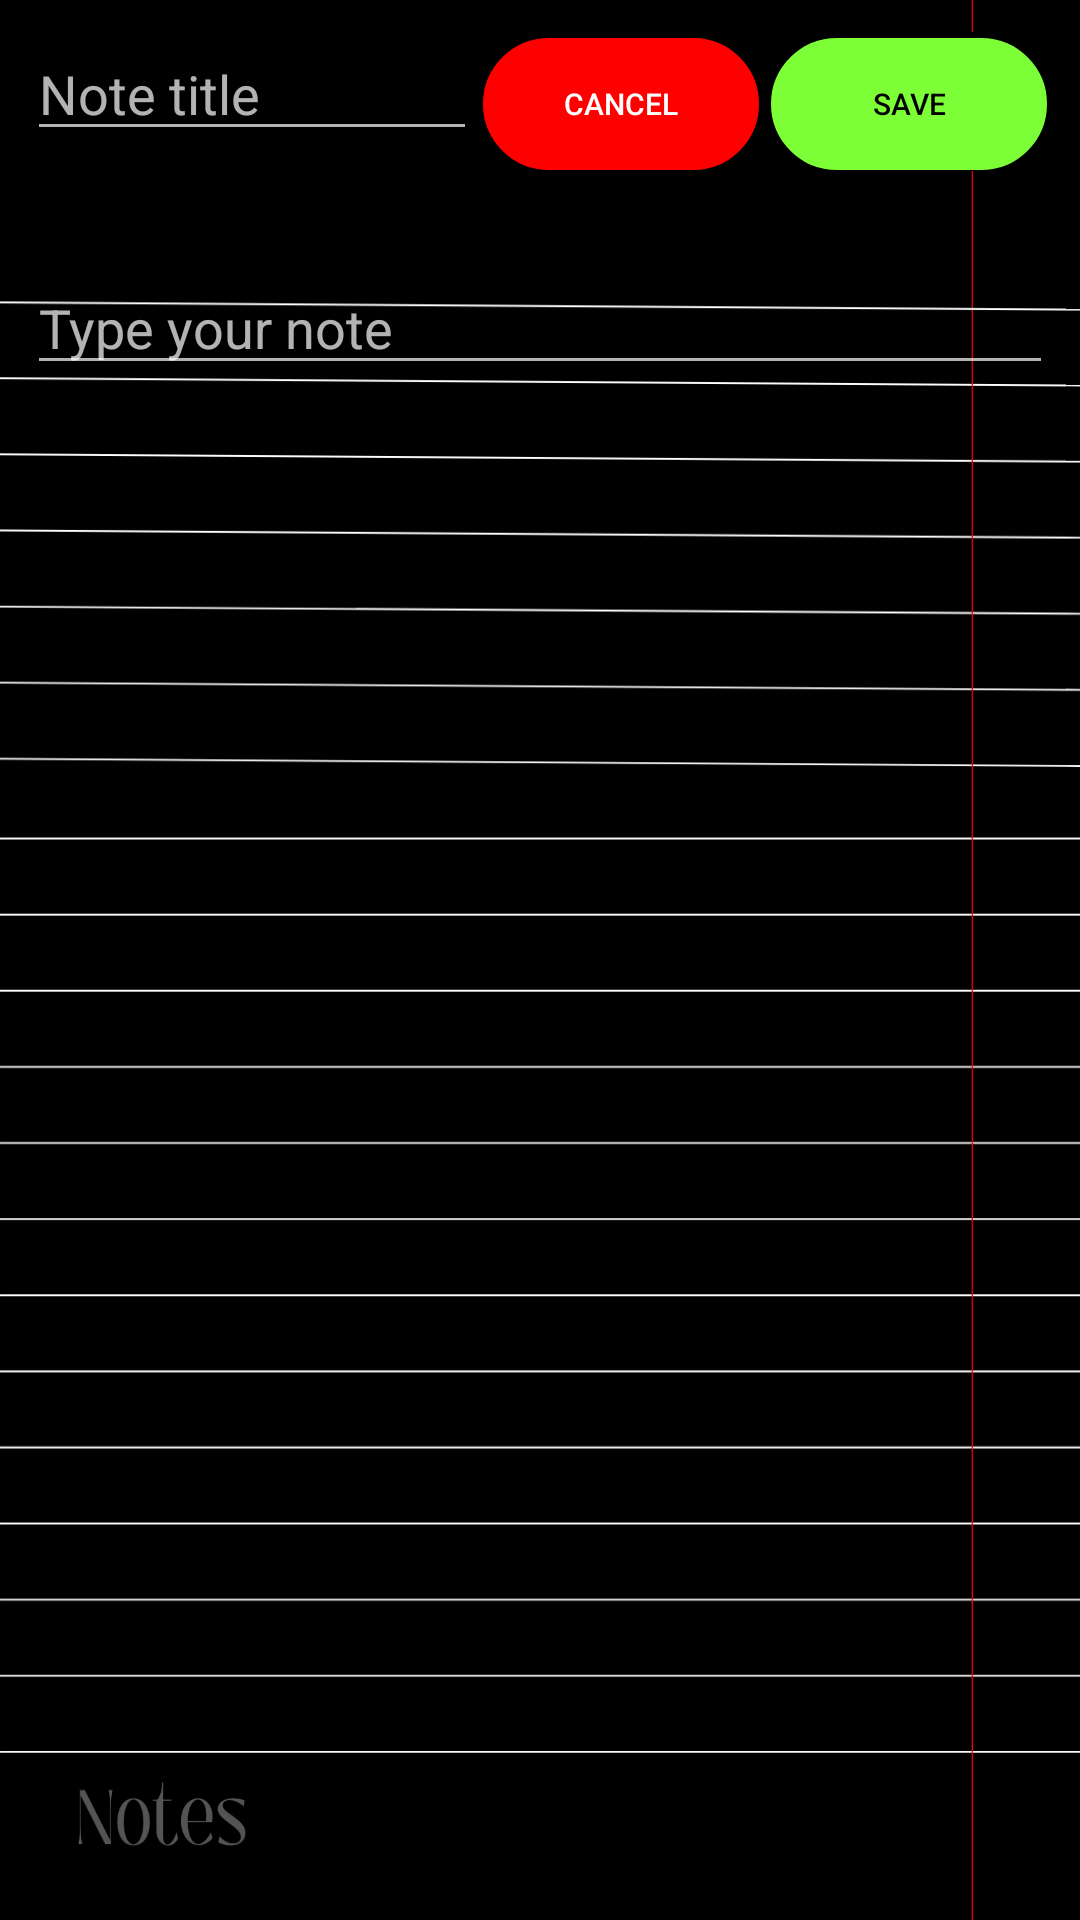

Android layout source for this screen:
<!-- AndroidManifest.xml: application theme Theme.SPtests -->
<!-- res/layout/activity_writeyournote.xml -->
<?xml version="1.0" encoding="utf-8"?>
<androidx.constraintlayout.widget.ConstraintLayout xmlns:android="http://schemas.android.com/apk/res/android"
    xmlns:app="http://schemas.android.com/apk/res-auto"
    xmlns:tools="http://schemas.android.com/tools"
    android:layout_width="match_parent"
    android:layout_height="match_parent"
    tools:context=".writeyournote">

    <LinearLayout
        android:layout_width="match_parent"
        android:layout_height="match_parent"
        android:padding="9sp"
        android:background="@drawable/notebook"
        android:orientation="vertical">

        <LinearLayout
            android:layout_width="match_parent"
            android:layout_height="wrap_content"
            android:orientation="horizontal">

            <EditText
                android:id="@+id/ETtitreNote"
                android:layout_width="150sp"
                android:layout_height="wrap_content"
                android:ems="10"
                android:inputType="text"

                android:hint="@string/hintTitre"
                 />

            <Button
                android:id="@+id/Bannuler"
                android:layout_width="wrap_content"
                android:layout_height="wrap_content"
                android:layout_weight="1"
                android:textSize="10sp"
                android:onClick="Annuler"
                android:background="@drawable/deletebutton"
                android:text="@string/annulerButton" />

            <Button
                android:id="@+id/Bsave"
                android:layout_width="wrap_content"
                android:layout_height="wrap_content"
                android:layout_weight="1"
                android:textSize="10sp"
                android:background="@drawable/editbutton"
                android:textColor="@color/black"
                android:text="@string/EnregistrerButton" />

        </LinearLayout>

        <EditText
            android:id="@+id/ETnote"
            android:layout_width="match_parent"
            android:layout_height="wrap_content"
            android:ems="10"
            android:gravity="start|top"
            android:inputType="textMultiLine"
            android:layout_marginTop="30sp"
            android:hint="@string/hintNote"
            />

    </LinearLayout>
</androidx.constraintlayout.widget.ConstraintLayout>
<!-- resources referenced by this layout -->
<resources>
  <color name="black">#FF000000</color>
  <!-- drawable deletebutton (drawable) -->
  <?xml version="1.0" encoding="utf-8"?>
  <selector xmlns:android="http://schemas.android.com/apk/res/android">
      <item>
          <shape android:shape="rectangle">
              
              <solid android:color="@color/red" />
              
              <corners android:radius="@dimen/borderRadius" />
              <stroke android:color="@color/black" android:width="2sp"></stroke>
          </shape>
      </item>
  
  
  </selector>
  <!-- drawable editbutton (drawable) -->
  <?xml version="1.0" encoding="utf-8"?>
  <selector xmlns:android="http://schemas.android.com/apk/res/android">
      <item>
          <shape android:shape="rectangle">
              
              <solid android:color="@color/green" />
              
              <corners android:radius="@dimen/borderRadius" />
              <stroke android:color="@color/black" android:width="2sp"></stroke>
          </shape>
      </item>
  
  
  </selector>
  <!-- drawable notebook: png bitmap (drawable, 29150 bytes) -->
  <string name="EnregistrerButton">Save</string>
  <string name="annulerButton">Cancel</string>
  <string name="hintNote">Type your note</string>
  <string name="hintTitre">Note title</string>
  <style name="Theme.SPtests" parent="Base.Theme.SPtests" />
  <color name="red">#FF0000</color>
  <dimen name="borderRadius">30dp</dimen>
  <color name="green">#7DFF37</color>
  <style name="Base.Theme.SPtests" parent="Theme.AppCompat">
          
          
      </style>
</resources>
